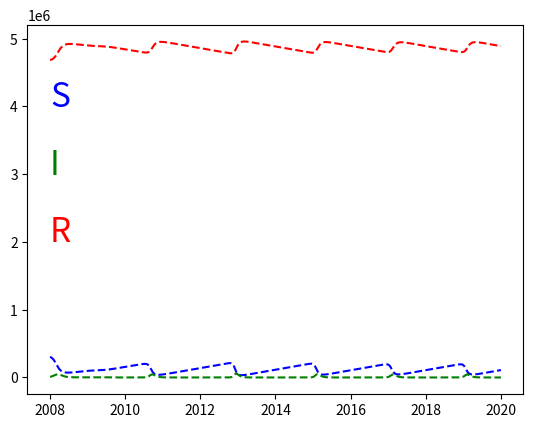

The matplotlib source for this figure: (Note: this script raises an exception after producing the figure.)
import matplotlib.pyplot as plt
import math

fig = r'F:/Academy/Python and Computational biology/17-20190617/simulation'

# parameters
t0 = 2008
dt = 1/365
mu = 0.02
gamma = 22

# initial population
pop = 5000000
s0 = 26/400
i0 = 0.002
r0 = 1
S0 = pop*s0/(s0+i0+r0)
I0 = pop*i0/(s0+i0+r0)
R0 = pop*r0/(s0+i0+r0)

# state variable/list
S = [S0]
I = [I0]
R = [R0]
T = [t0]
Beta = [180*(5+2*math.sin(math.pi*t0+5))]

# update state variables each day
for i in range((2020-2008)*365):
    S0=S[-1]
    I0=I[-1]
    R0=R[-1]
    T0=T[-1]
    pop = S0+I0+R0
    beta = 180*(5+2*math.sin(math.pi*(T0+dt)+5))
    S1 = S0 + (mu*pop - beta*S0*I0/pop - mu*S0)*dt
    I1 = I0 + (beta*S0*I0/pop - gamma*I0 - mu*I0)*dt
    R1 = R0 + (gamma*I0 - mu*R0)*dt
    T1 = T0 + dt
    Beta.append(beta)
    S.append(S1)
    I.append(I1)
    R.append(R1)
    T.append(T1)

plt.plot(T,S,'b--')
plt.plot(T,I,'g--')
plt.plot(T,R,'r--')
plt.text(2008,4000000,"S",fontsize=24,color='b')
plt.text(2008,3000000,"I",fontsize=24,color='g')
plt.text(2008,2000000,"R",fontsize=24,color='r')
plt.savefig(fig)

plt.show()